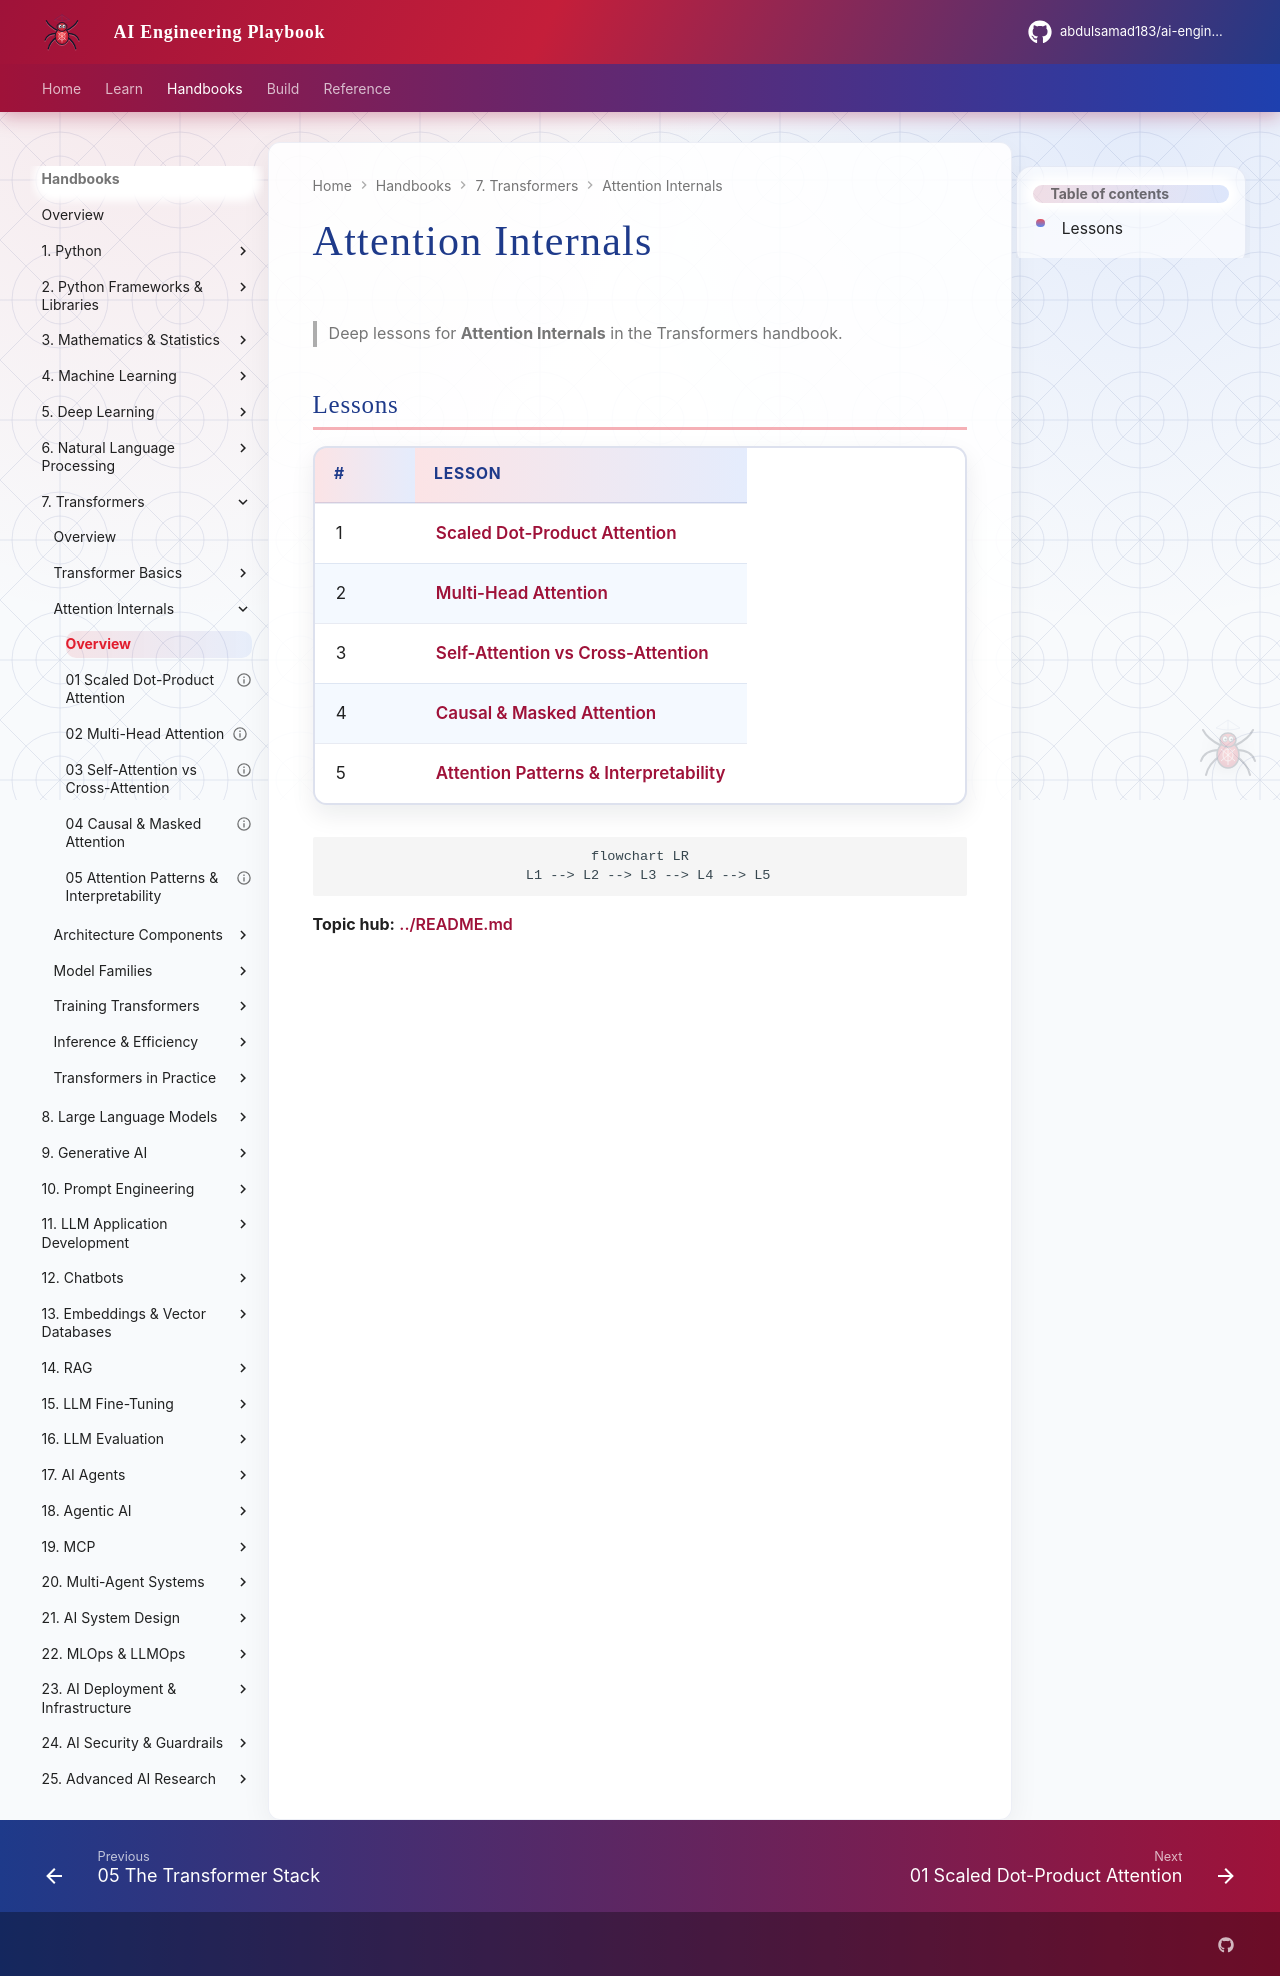

repository: abdulsamad183/ai-engineering-playbook · page: domains/transformers/attention-internals/index.html · generator: mkdocs

# Attention Internals

> Deep lessons for **Attention Internals** in the Transformers handbook.

## Lessons

| # | Lesson |
|---|--------|
| 1 | [Scaled Dot-Product Attention](01-scaled-dot-product-attention.md) |
| 2 | [Multi-Head Attention](02-multi-head-attention.md) |
| 3 | [Self-Attention vs Cross-Attention](03-self-attention-vs-cross-attention.md) |
| 4 | [Causal & Masked Attention](04-causal-and-masked-attention.md) |
| 5 | [Attention Patterns & Interpretability](05-attention-patterns-and-interpretability.md) |

```mermaid
flowchart LR
  L1 --> L2 --> L3 --> L4 --> L5
```

**Topic hub:** [../README.md](../README.md)
